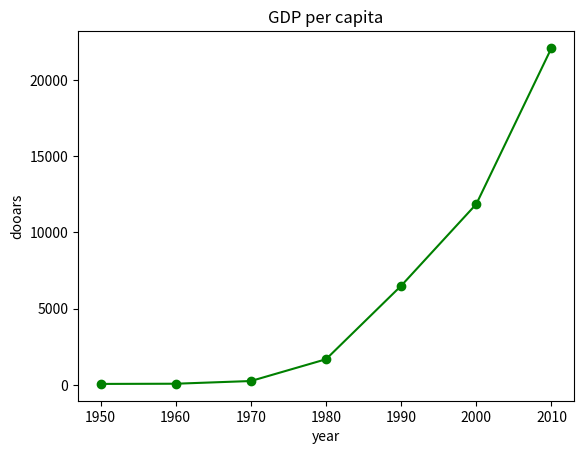

Here is the Python script that generated this plot:
import matplotlib.pyplot as plt

# 우리나라의 연간 1인당 국민소득을 각각 years gdp에 저장
years = [1950, 1960, 1970, 1980, 1990, 2000, 2010]
gdp = [67.0, 80.0, 257.0, 1686.0, 6505.0, 11865.3, 22105.3]

# 선 그래프를 그린다. x축에서는 years값, y축에는 gdp값이 표시
plt.plot(years, gdp, color='green', marker='o', linestyle='solid')

# 제목 설정
plt.title('GDP per capita')

# x축에 레이블을 붙임
plt.xlabel('year')
# y축에 레이블을 붙인다
plt.ylabel('dooars')

# # png의 형식으로 이미지 저장 // + dpi는 300~600
# plt.savefig('gdp_per_capita.png', dpi=600)

plt.show()
